Image classification data set "train" (AbulHasnatHridoy/Fungal-Diseases-of-tea-leaves on GitHub). Class labels (6): healthy, heliopeltis, red rust, red spider, sunlight scorching, thrips.

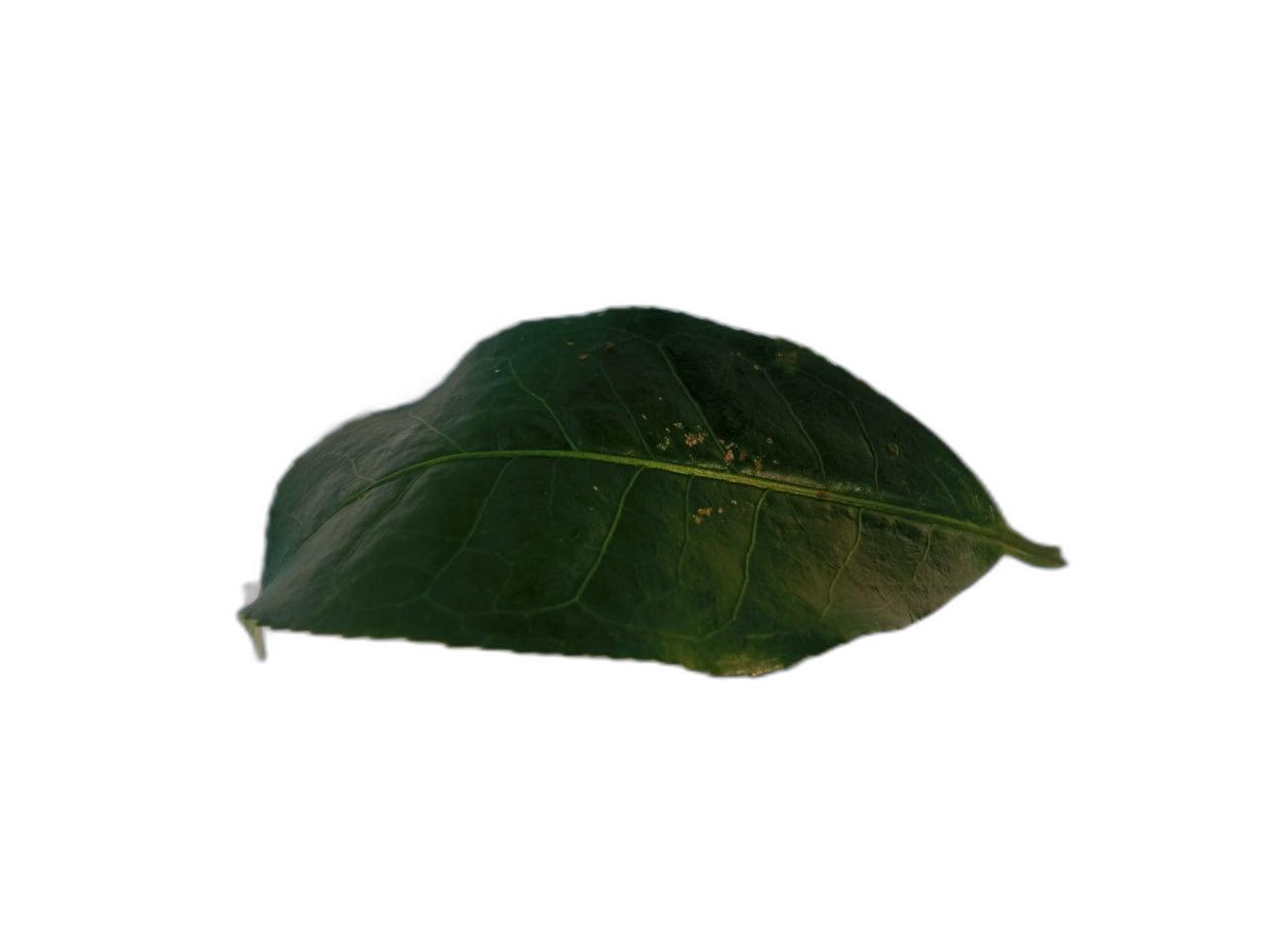
Label: red spider

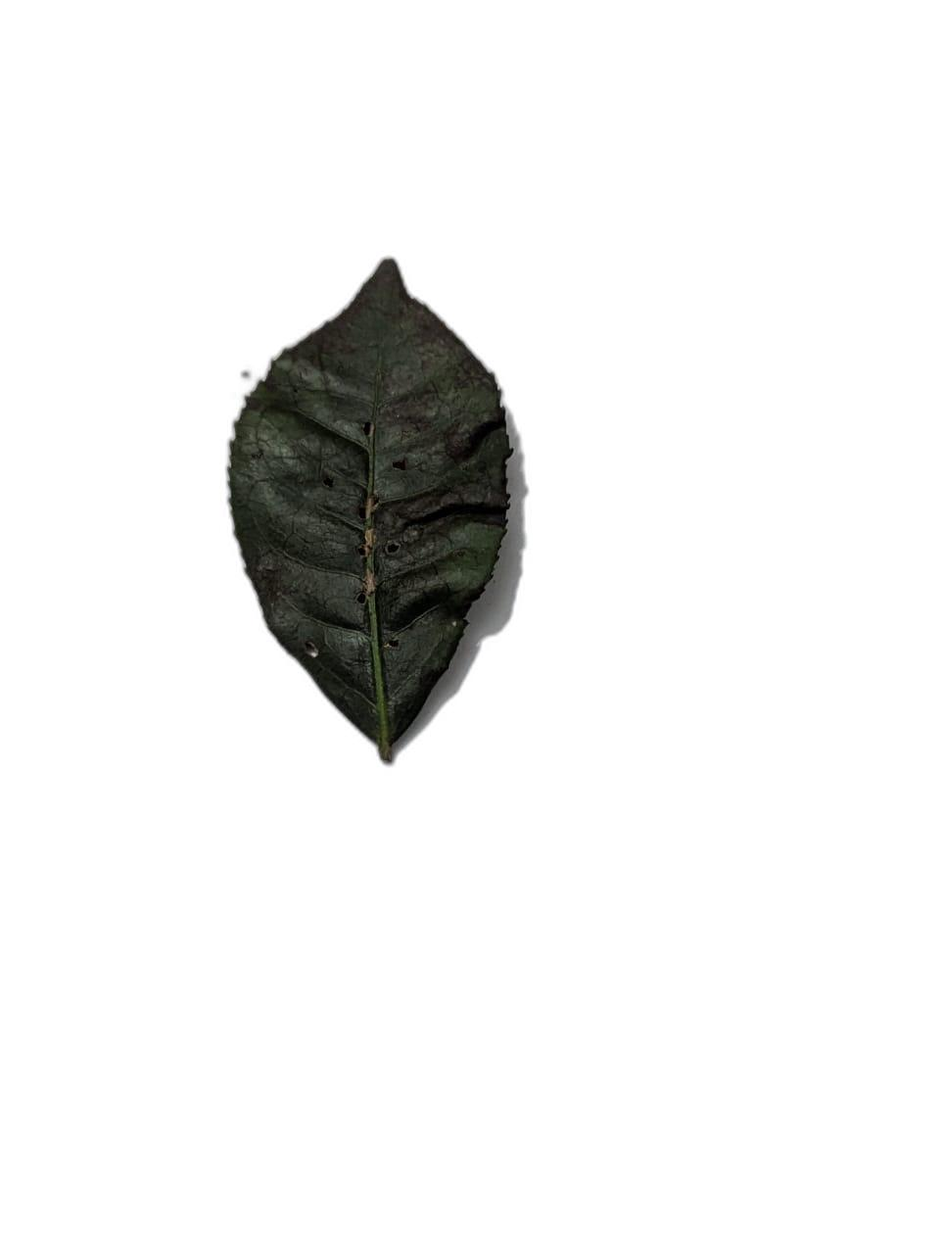
Label: sunlight scorching

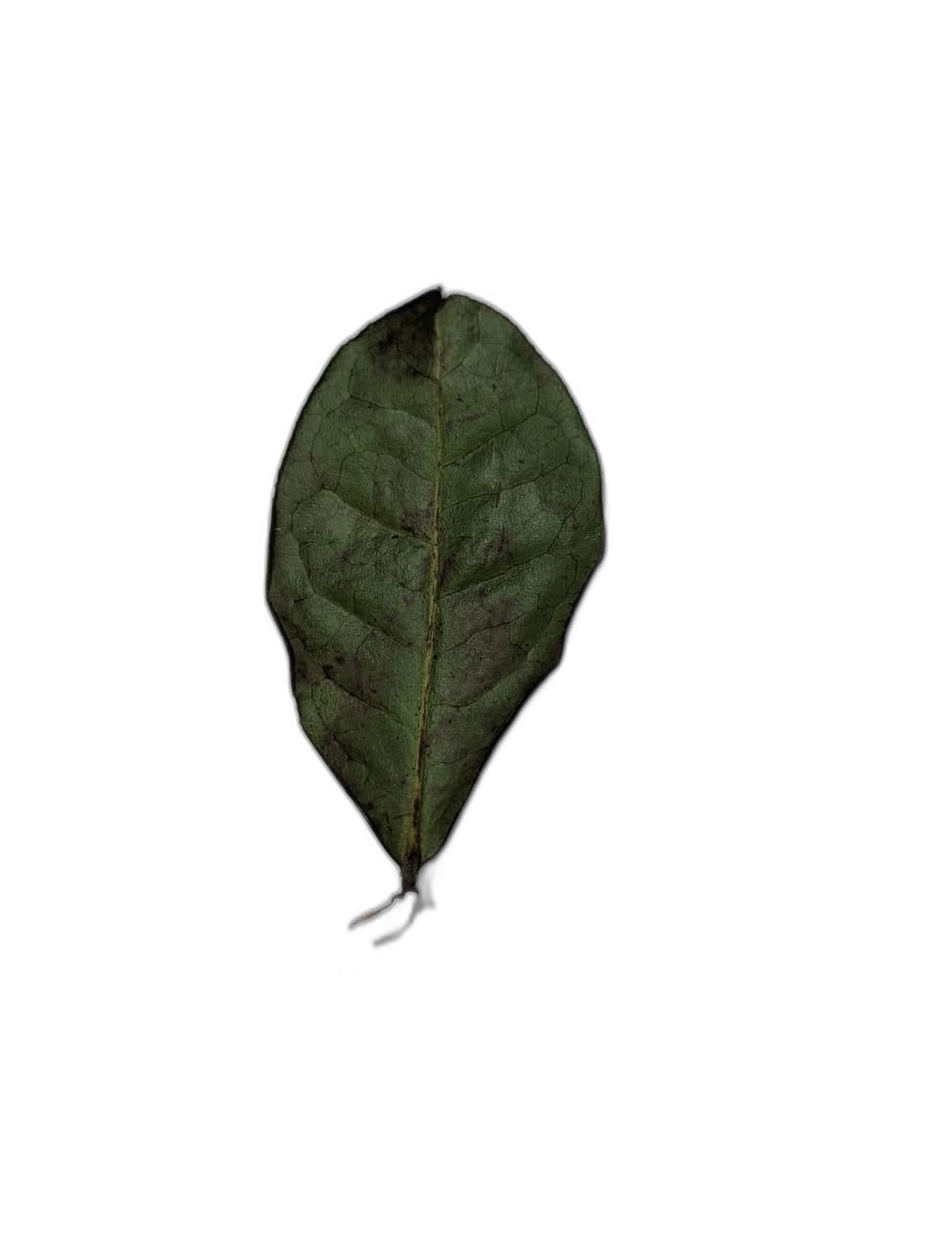
Label: sunlight scorching

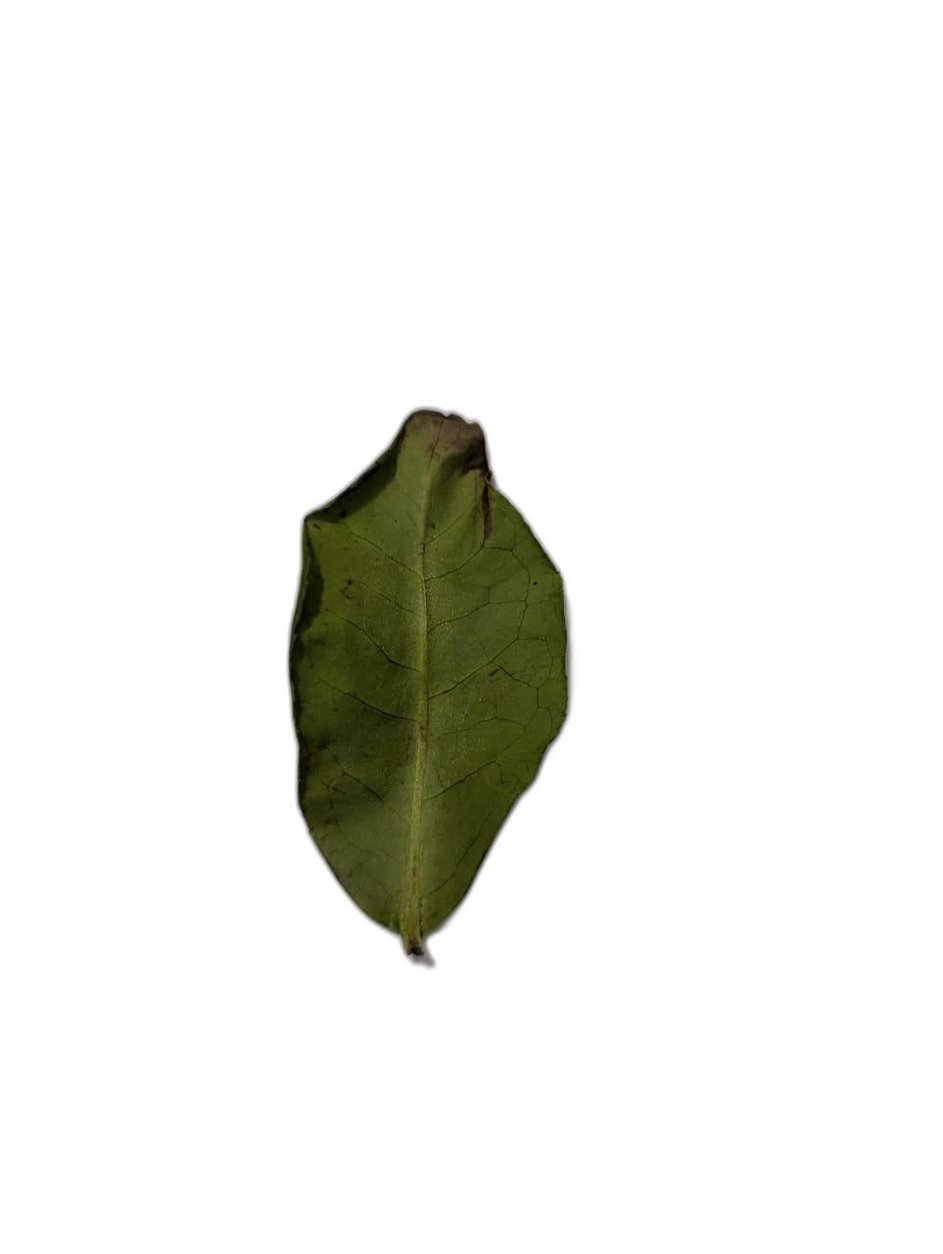
Label: thrips

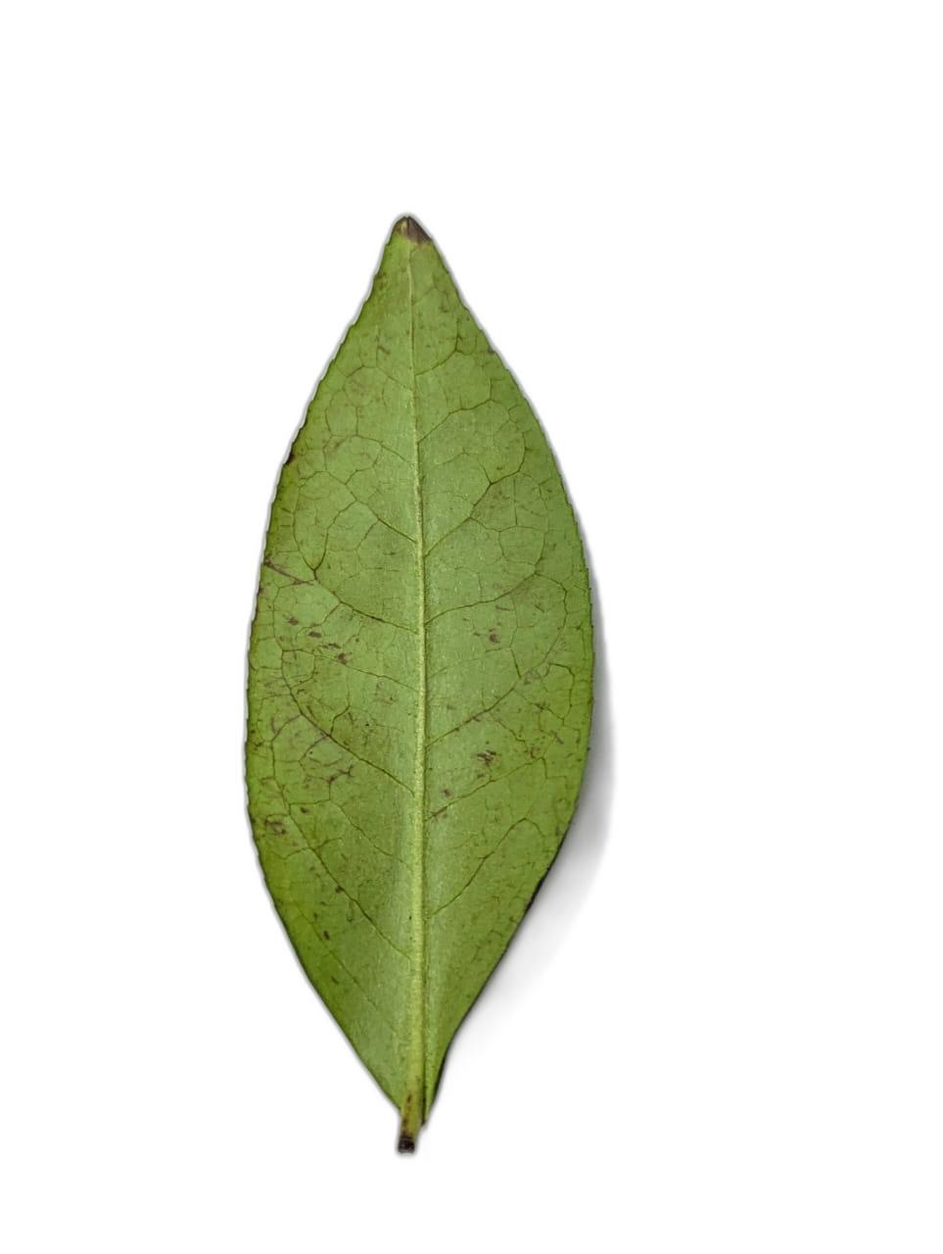
Label: healthy

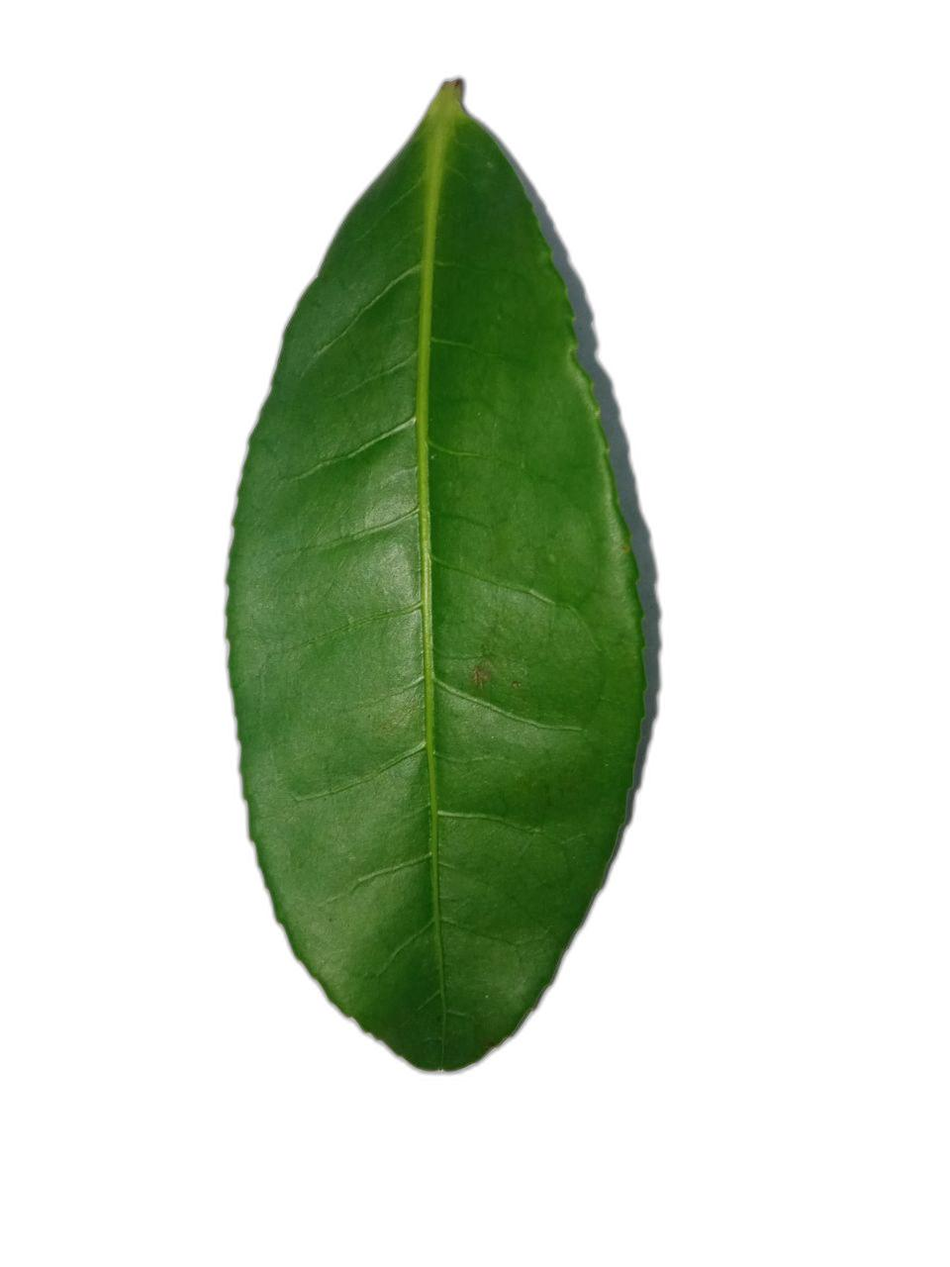
Label: healthy
